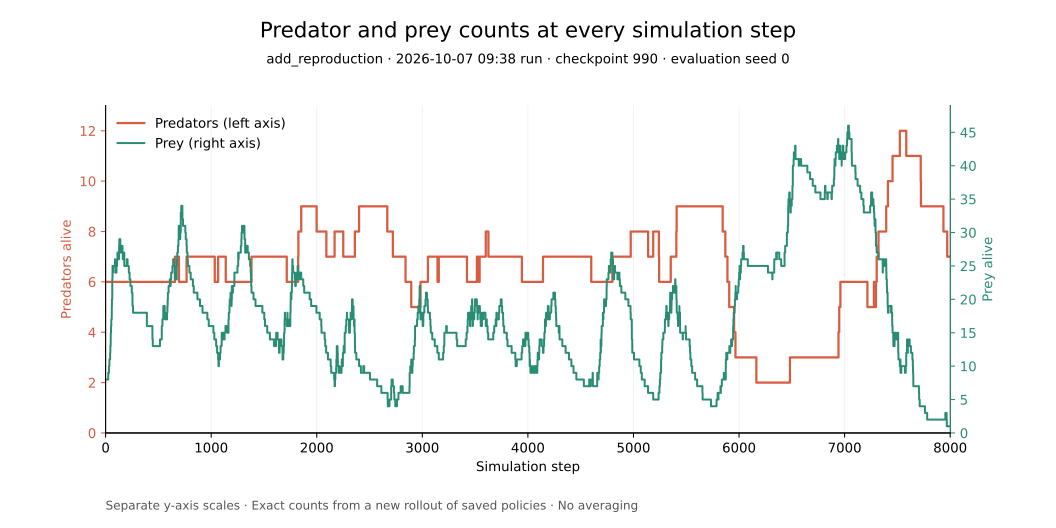

Values plotted in this chart, from the file beside it:
physics_step, predators, prey
0, 6, 8
1, 6, 8
2, 6, 8
3, 6, 8
4, 6, 8
5, 6, 8
6, 6, 8
7, 6, 8
8, 6, 8
9, 6, 8
10, 6, 8
11, 6, 8
12, 6, 8
13, 6, 8
14, 6, 8
15, 6, 8
16, 6, 8
17, 6, 8
18, 6, 8
19, 6, 8
20, 6, 8
21, 6, 8
22, 6, 8
23, 6, 8
24, 6, 8
25, 6, 9
26, 6, 9
27, 6, 9
28, 6, 9
29, 6, 9
30, 6, 9
31, 6, 9
32, 6, 10
33, 6, 10
34, 6, 10
35, 6, 10
36, 6, 11
37, 6, 11
38, 6, 11
39, 6, 11
40, 6, 11
41, 6, 11
42, 6, 11
43, 6, 12
44, 6, 12
45, 6, 13
46, 6, 13
47, 6, 13
48, 6, 14
49, 6, 15
50, 6, 15
51, 6, 16
52, 6, 16
53, 6, 16
54, 6, 17
55, 6, 17
56, 6, 17
57, 6, 17
58, 6, 18
59, 6, 19
... 7,943 more rows
